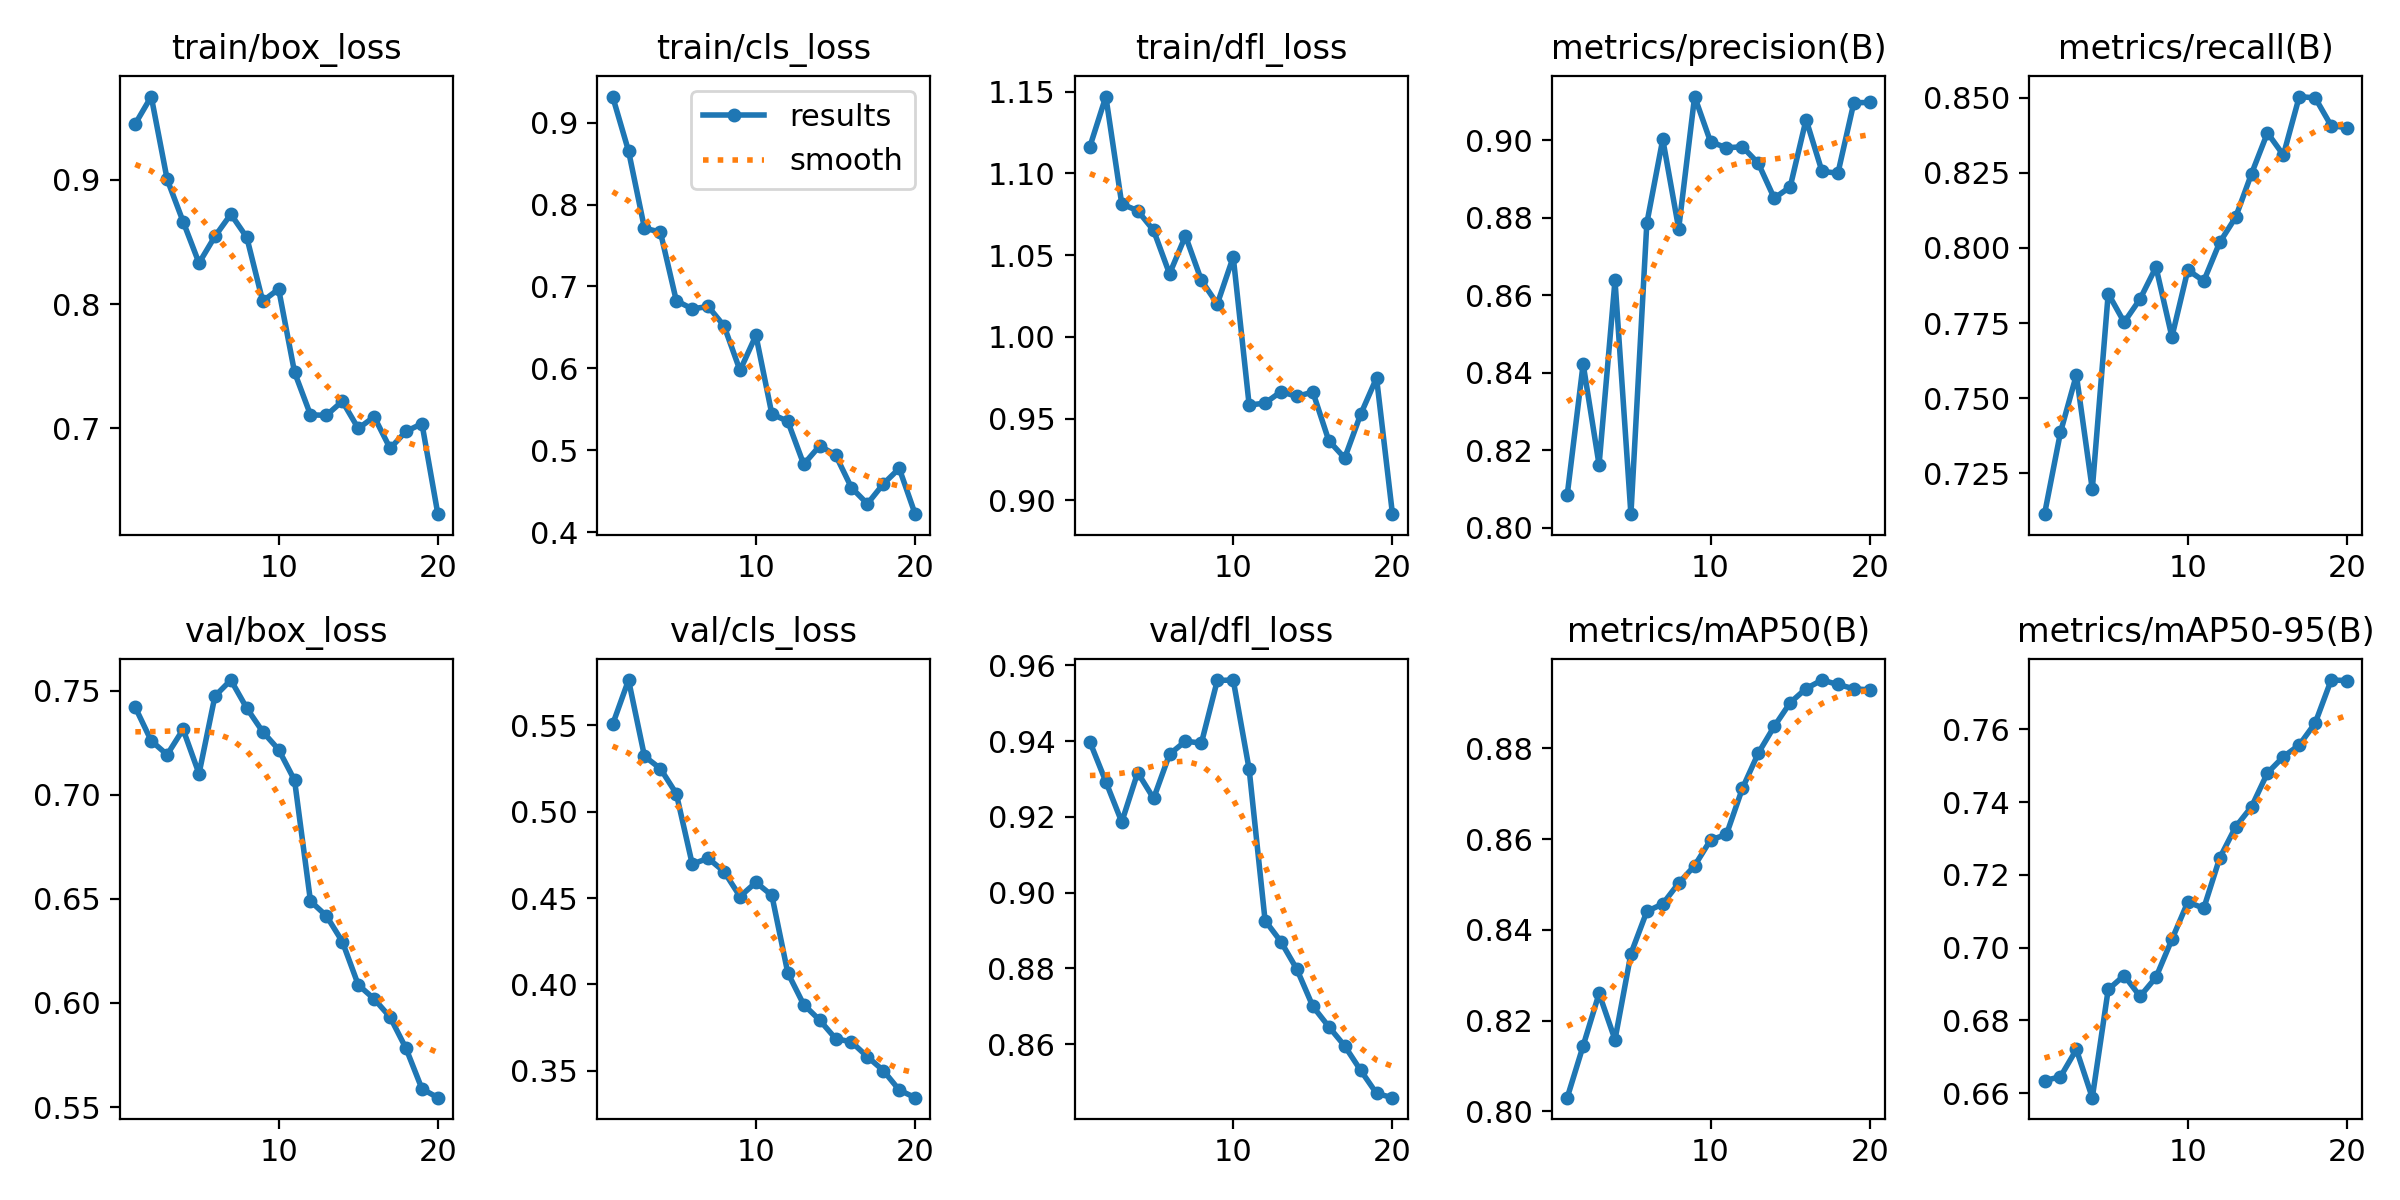

The file beside this chart, header and first rows:
epoch, time, train/box_loss, train/cls_loss, train/dfl_loss, metrics/precision(B), metrics/recall(B), metrics/mAP50(B), metrics/mAP50-95(B), val/box_loss, val/cls_loss, val/dfl_loss, lr/pg0, lr/pg1, lr/pg2
1, 6.292, 0.9452, 0.9317, 1.116, 0.8085, 0.7114, 0.803, 0.6635, 0.7419, 0.5505, 0.9398, 1.666e-05, 1.666e-05, 1.666e-05
2, 13.2, 0.9671, 0.8653, 1.147, 0.8423, 0.7386, 0.8144, 0.6645, 0.7259, 0.5762, 0.9293, 3.28018e-05, 3.28018e-05, 3.28018e-05
3, 20.14, 0.9004, 0.771, 1.081, 0.8163, 0.7577, 0.826, 0.672, 0.7192, 0.5321, 0.9186, 4.71764e-05, 4.71764e-05, 4.71764e-05
4, 27.01, 0.8665, 0.7664, 1.077, 0.8638, 0.7197, 0.8158, 0.6587, 0.7314, 0.5249, 0.9317, 5.97838e-05, 5.97838e-05, 5.97838e-05
5, 33.53, 0.8331, 0.6826, 1.065, 0.8035, 0.7848, 0.8347, 0.6885, 0.71, 0.5104, 0.9249, 7.06241e-05, 7.06241e-05, 7.06241e-05
6, 40.36, 0.8546, 0.6727, 1.039, 0.8786, 0.7753, 0.8441, 0.6923, 0.7473, 0.4696, 0.9365, 7.96973e-05, 7.96973e-05, 7.96973e-05
7, 47, 0.8724, 0.6756, 1.062, 0.9002, 0.783, 0.8457, 0.6866, 0.755, 0.473, 0.94, 8.3657e-05, 8.3657e-05, 8.3657e-05
8, 53.28, 0.8537, 0.6519, 1.035, 0.8772, 0.7936, 0.8503, 0.6918, 0.7415, 0.4653, 0.9395, 7.77665e-05, 7.77665e-05, 7.77665e-05
9, 60.13, 0.8024, 0.5975, 1.02, 0.9112, 0.7704, 0.8541, 0.7023, 0.7302, 0.4509, 0.956, 7.1876e-05, 7.1876e-05, 7.1876e-05
10, 67.07, 0.8121, 0.6403, 1.049, 0.8996, 0.7926, 0.8598, 0.7126, 0.7217, 0.4591, 0.9561, 6.59855e-05, 6.59855e-05, 6.59855e-05
11, 79.66, 0.7451, 0.5443, 0.9583, 0.898, 0.789, 0.861, 0.7108, 0.7069, 0.4515, 0.9326, 6.0095e-05, 6.0095e-05, 6.0095e-05
12, 86.38, 0.7109, 0.5355, 0.9595, 0.8983, 0.8018, 0.8712, 0.7246, 0.6489, 0.4067, 0.8926, 5.42045e-05, 5.42045e-05, 5.42045e-05
13, 93.18, 0.7105, 0.483, 0.9665, 0.894, 0.8102, 0.879, 0.7332, 0.6418, 0.3883, 0.887, 4.8314e-05, 4.8314e-05, 4.8314e-05
14, 99.72, 0.7218, 0.5055, 0.9635, 0.885, 0.8247, 0.8849, 0.7387, 0.6295, 0.3794, 0.8797, 4.24235e-05, 4.24235e-05, 4.24235e-05
15, 106.4, 0.6999, 0.4945, 0.9663, 0.8879, 0.8383, 0.8901, 0.748, 0.6087, 0.3686, 0.87, 3.6533e-05, 3.6533e-05, 3.6533e-05
16, 113.1, 0.7093, 0.4545, 0.9365, 0.9053, 0.8309, 0.8932, 0.7525, 0.6019, 0.3667, 0.8646, 3.06425e-05, 3.06425e-05, 3.06425e-05
17, 119.7, 0.6839, 0.4348, 0.9258, 0.8919, 0.8504, 0.8951, 0.7557, 0.5932, 0.3581, 0.8595, 2.4752e-05, 2.4752e-05, 2.4752e-05
18, 126.6, 0.6975, 0.4591, 0.9525, 0.8915, 0.8499, 0.8941, 0.7618, 0.5782, 0.3501, 0.8531, 1.88615e-05, 1.88615e-05, 1.88615e-05
19, 133.4, 0.7037, 0.478, 0.9748, 0.9096, 0.8407, 0.8931, 0.7736, 0.5588, 0.3389, 0.847, 1.2971e-05, 1.2971e-05, 1.2971e-05
20, 140.5, 0.6309, 0.4222, 0.8915, 0.9097, 0.84, 0.8929, 0.7734, 0.5545, 0.3344, 0.8459, 7.0805e-06, 7.0805e-06, 7.0805e-06
